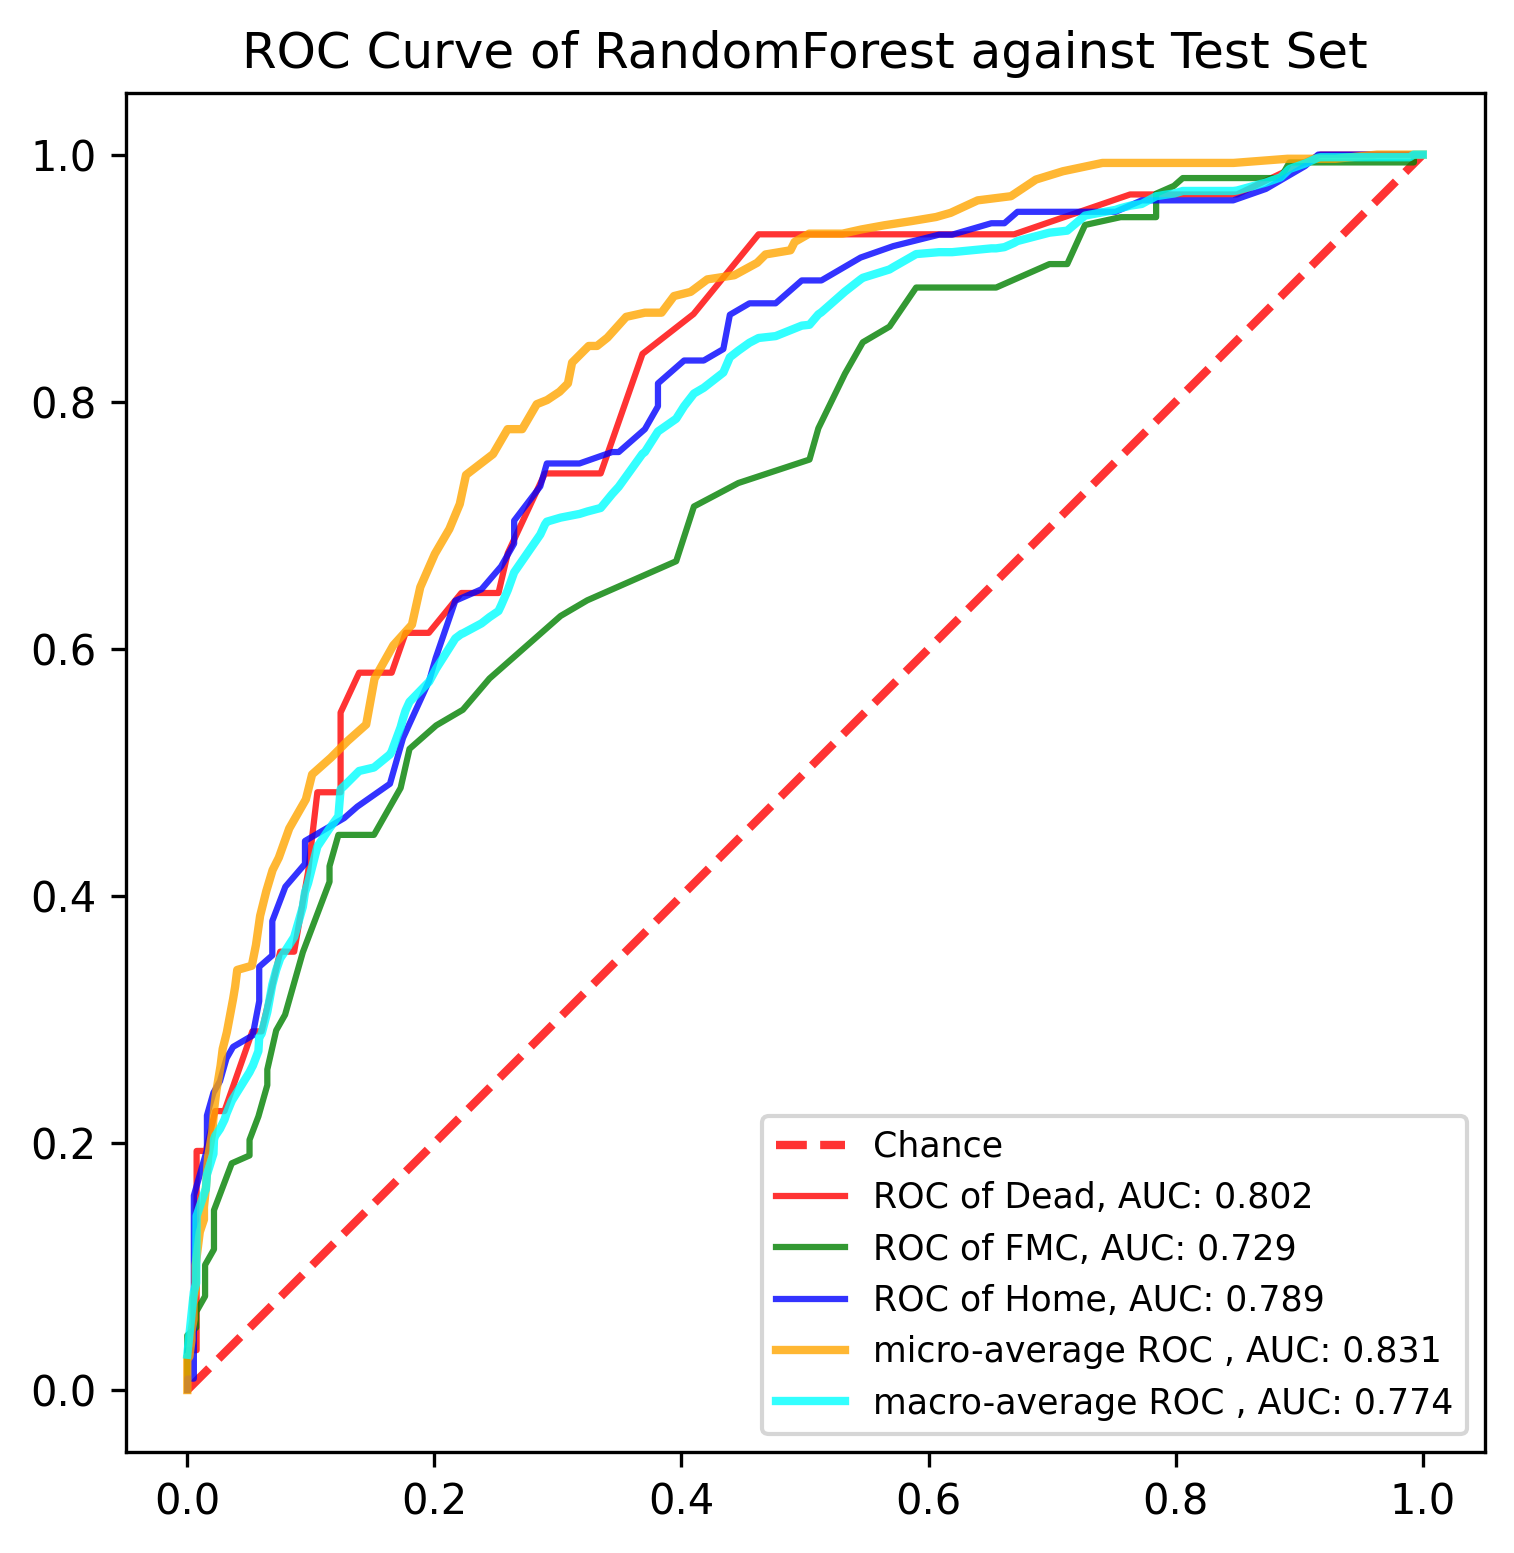

Source data for this figure (header and first rows):
, y_true, y_proba_0, y_proba_1, y_proba_2, fpr_0, fpr_1, fpr_2, tpr_0, tpr_1, tpr_2, threshold_0, threshold_1, threshold_2, fpr_micro, tpr_micro, fpr_macro, tpr_macro
0, 1, 0.07, 0.79, 0.14, 0.0, 0.0, 0.0, 0.0, 0.0, 0.0, 1.53, 1.95, 1.9, 0.0, 0.0, 0.0, 0.02861
1, 0, 0.4, 0.5, 0.1, 0.0, 0.0, 0.0, 0.03226, 0.006329, 0.009259, 0.53, 0.95, 0.9, 0.0, 0.003367, 0.005291, 0.07954
2, 0, 0.07, 0.42, 0.51, 0.007519, 0.0, 0.005291, 0.03226, 0.0443, 0.009259, 0.44, 0.88, 0.86, 0.0, 0.02694, 0.007194, 0.08654
3, 0, 0.22, 0.67, 0.11, 0.007519, 0.007194, 0.005291, 0.1613, 0.05063, 0.03704, 0.41, 0.85, 0.85, 0.001684, 0.02694, 0.007519, 0.1409
4, 0, 0.09, 0.47, 0.44, 0.007519, 0.007194, 0.005291, 0.1935, 0.06329, 0.06481, 0.4, 0.83, 0.76, 0.003367, 0.0404, 0.01439, 0.1614
5, 1, 0.0, 0.64, 0.36, 0.01504, 0.01439, 0.005291, 0.1935, 0.07595, 0.1019, 0.34, 0.81, 0.74, 0.003367, 0.04714, 0.01504, 0.1625
6, 1, 0.04, 0.51, 0.45, 0.02256, 0.01439, 0.005291, 0.2258, 0.1013, 0.1111, 0.33, 0.79, 0.73, 0.005051, 0.05724, 0.01587, 0.1744
7, 1, 0.11, 0.42, 0.47, 0.03008, 0.02158, 0.005291, 0.2258, 0.1139, 0.1296, 0.31, 0.78, 0.72, 0.005051, 0.07407, 0.02116, 0.1913
8, 1, 0.05, 0.88, 0.07, 0.05263, 0.02158, 0.005291, 0.2903, 0.1266, 0.1574, 0.3, 0.77, 0.71, 0.006734, 0.08081, 0.02158, 0.2029
9, 1, 0.14, 0.59, 0.27, 0.06015, 0.02158, 0.01587, 0.2903, 0.1456, 0.1944, 0.27, 0.76, 0.7, 0.006734, 0.08754, 0.02256, 0.2057
10, 1, 0.04, 0.44, 0.52, 0.07519, 0.03597, 0.01587, 0.3548, 0.1835, 0.2037, 0.25, 0.75, 0.69, 0.006734, 0.101, 0.02646, 0.2114
11, 1, 0.03, 0.56, 0.41, 0.08647, 0.05036, 0.01587, 0.3548, 0.1899, 0.2222, 0.24, 0.74, 0.68, 0.0101, 0.1279, 0.03008, 0.2188
12, 1, 0.15, 0.78, 0.07, 0.09774, 0.05036, 0.02116, 0.4194, 0.2025, 0.2407, 0.23, 0.73, 0.67, 0.01347, 0.138, 0.03175, 0.2238
13, 1, 0.11, 0.54, 0.35, 0.1053, 0.05755, 0.02646, 0.4839, 0.2215, 0.25, 0.22, 0.72, 0.65, 0.01347, 0.1481, 0.03597, 0.234
14, 1, 0.07, 0.55, 0.38, 0.1241, 0.06475, 0.03175, 0.4839, 0.2468, 0.2685, 0.21, 0.71, 0.64, 0.01515, 0.165, 0.03704, 0.2358
15, 1, 0.25, 0.67, 0.08, 0.1241, 0.06475, 0.03704, 0.5484, 0.2595, 0.2778, 0.2, 0.7, 0.63, 0.01684, 0.1886, 0.05036, 0.2573
16, 2, 0.07, 0.5, 0.43, 0.1391, 0.07194, 0.05291, 0.5806, 0.2911, 0.287, 0.19, 0.69, 0.61, 0.0202, 0.2088, 0.05263, 0.2619
17, 0, 0.09, 0.51, 0.4, 0.1541, 0.07914, 0.0582, 0.5806, 0.3038, 0.3148, 0.18, 0.68, 0.6, 0.02189, 0.229, 0.05291, 0.2622
18, 2, 0.04, 0.56, 0.4, 0.1654, 0.09353, 0.0582, 0.5806, 0.3544, 0.3426, 0.17, 0.66, 0.59, 0.02357, 0.2424, 0.05755, 0.2744
19, 1, 0.17, 0.53, 0.3, 0.1767, 0.1007, 0.06878, 0.6129, 0.3734, 0.3519, 0.16, 0.65, 0.58, 0.02694, 0.2626, 0.0582, 0.2856
20, 1, 0.04, 0.58, 0.38, 0.1955, 0.1151, 0.06878, 0.6129, 0.4114, 0.3704, 0.15, 0.64, 0.57, 0.02862, 0.2761, 0.06015, 0.2884
21, 2, 0.22, 0.51, 0.27, 0.2218, 0.1151, 0.06878, 0.6452, 0.4241, 0.3796, 0.14, 0.63, 0.56, 0.03199, 0.2896, 0.06475, 0.306
22, 0, 0.07, 0.75, 0.18, 0.2519, 0.1223, 0.07937, 0.6452, 0.4494, 0.4074, 0.13, 0.62, 0.55, 0.03704, 0.3165, 0.06878, 0.3281
23, 1, 0.07, 0.72, 0.21, 0.2594, 0.1511, 0.09524, 0.6774, 0.4494, 0.4259, 0.12, 0.61, 0.54, 0.03872, 0.3266, 0.07194, 0.34
24, 1, 0.04, 0.42, 0.54, 0.2895, 0.1583, 0.09524, 0.7419, 0.462, 0.4444, 0.11, 0.6, 0.53, 0.0404, 0.3401, 0.07519, 0.3494
25, 1, 0.21, 0.34, 0.45, 0.3346, 0.1727, 0.127, 0.7419, 0.4873, 0.463, 0.1, 0.59, 0.52, 0.05219, 0.3434, 0.07914, 0.3551
26, 2, 0.03, 0.64, 0.33, 0.3684, 0.1799, 0.1376, 0.8387, 0.519, 0.4722, 0.09, 0.58, 0.51, 0.05556, 0.3603, 0.07937, 0.3556
27, 1, 0.13, 0.48, 0.39, 0.4098, 0.2014, 0.164, 0.871, 0.538, 0.4907, 0.08, 0.57, 0.5, 0.05892, 0.3838, 0.08647, 0.3667
28, 1, 0.18, 0.66, 0.16, 0.4624, 0.223, 0.1746, 0.9355, 0.5506, 0.5278, 0.07, 0.56, 0.49, 0.06397, 0.404, 0.09353, 0.3912
29, 1, 0.14, 0.4, 0.46, 0.5752, 0.2446, 0.1958, 0.9355, 0.5759, 0.5741, 0.05, 0.55, 0.48, 0.06902, 0.4209, 0.09524, 0.4028
30, 1, 0.11, 0.71, 0.18, 0.6692, 0.2806, 0.2011, 0.9355, 0.6076, 0.5926, 0.04, 0.54, 0.47, 0.07407, 0.431, 0.09774, 0.4103
31, 1, 0.0, 0.94, 0.06, 0.7632, 0.3022, 0.2169, 0.9677, 0.6266, 0.6389, 0.03, 0.53, 0.46, 0.08249, 0.4545, 0.1007, 0.422
32, 1, 0.05, 0.57, 0.38, 0.8496, 0.3237, 0.2381, 0.9677, 0.6392, 0.6481, 0.02, 0.52, 0.45, 0.09596, 0.4781, 0.1053, 0.4399
33, 1, 0.06, 0.63, 0.31, 0.9173, 0.3669, 0.254, 1.0, 0.6582, 0.6667, 0.01, 0.51, 0.44, 0.101, 0.4983, 0.1151, 0.4547
34, 0, 0.14, 0.38, 0.48, 1.0, 0.3957, 0.2646, 1.0, 0.6709, 0.6852, 0.0, 0.5, 0.43, 0.1162, 0.5118, 0.1223, 0.4645
35, 0, 0.11, 0.28, 0.61, , 0.4101, 0.2646, , 0.7152, 0.7037, , 0.49, 0.42, 0.1296, 0.5253, 0.1241, 0.4863
36, 1, 0.03, 0.76, 0.21, , 0.446, 0.2857, , 0.7342, 0.7315, , 0.48, 0.41, 0.1448, 0.5387, 0.127, 0.489
37, 1, 0.3, 0.6, 0.1, , 0.5036, 0.291, , 0.7532, 0.75, , 0.47, 0.4, 0.1515, 0.5758, 0.1376, 0.4996
38, 2, 0.01, 0.35, 0.64, , 0.5108, 0.3175, , 0.7785, 0.75, , 0.46, 0.39, 0.1667, 0.6027, 0.1391, 0.5011
39, 1, 0.0, 0.91, 0.09, , 0.5324, 0.3439, , 0.8228, 0.7593, , 0.45, 0.38, 0.1818, 0.6195, 0.1511, 0.5039
40, 1, 0.14, 0.45, 0.41, , 0.5468, 0.3492, , 0.8481, 0.7593, , 0.44, 0.37, 0.1886, 0.6498, 0.1541, 0.5064
41, 0, 0.16, 0.4, 0.44, , 0.5683, 0.3704, , 0.8608, 0.7778, , 0.43, 0.36, 0.2003, 0.6768, 0.1583, 0.5098
42, 2, 0.03, 0.37, 0.6, , 0.5899, 0.381, , 0.8924, 0.7963, , 0.42, 0.35, 0.2121, 0.697, 0.164, 0.5145
43, 0, 0.11, 0.74, 0.15, , 0.6547, 0.381, , 0.8924, 0.8148, , 0.41, 0.34, 0.2205, 0.7172, 0.1654, 0.5169
44, 2, 0.02, 0.23, 0.75, , 0.6978, 0.4021, , 0.9114, 0.8333, , 0.4, 0.33, 0.2256, 0.7407, 0.1727, 0.5366
45, 2, 0.03, 0.56, 0.41, , 0.7122, 0.418, , 0.9114, 0.8333, , 0.39, 0.32, 0.2475, 0.7576, 0.1746, 0.5435
46, 1, 0.05, 0.92, 0.03, , 0.7266, 0.4339, , 0.943, 0.8426, , 0.38, 0.31, 0.2593, 0.7778, 0.1767, 0.5501
47, 2, 0.05, 0.47, 0.48, , 0.7554, 0.4392, , 0.9494, 0.8704, , 0.37, 0.3, 0.271, 0.7778, 0.1799, 0.5571
48, 1, 0.19, 0.57, 0.24, , 0.7842, 0.455, , 0.9494, 0.8796, , 0.35, 0.29, 0.2828, 0.798, 0.1955, 0.573
49, 2, 0.06, 0.56, 0.38, , 0.7842, 0.4762, , 0.9684, 0.8796, , 0.34, 0.28, 0.2912, 0.8013, 0.1958, 0.5734
50, 1, 0.03, 0.49, 0.48, , 0.7986, 0.4974, , 0.9747, 0.8981, , 0.33, 0.27, 0.3013, 0.8081, 0.2011, 0.5833
51, 2, 0.07, 0.4, 0.53, , 0.8058, 0.5132, , 0.981, 0.8981, , 0.31, 0.26, 0.3081, 0.8148, 0.2014, 0.584
52, 2, 0.01, 0.29, 0.7, , 0.8201, 0.545, , 0.981, 0.9167, , 0.3, 0.25, 0.3114, 0.8316, 0.2169, 0.6084
53, 2, 0.02, 0.52, 0.46, , 0.8633, 0.5714, , 0.981, 0.9259, , 0.29, 0.24, 0.3249, 0.8451, 0.2218, 0.612
54, 2, 0.1, 0.57, 0.33, , 0.8849, 0.6085, , 0.981, 0.9352, , 0.28, 0.23, 0.3316, 0.8451, 0.223, 0.6124
55, 1, 0.01, 0.48, 0.51, , 0.8921, 0.619, , 0.9937, 0.9352, , 0.27, 0.22, 0.3401, 0.8519, 0.2381, 0.6205
56, 2, 0.04, 0.55, 0.41, , 0.9137, 0.6508, , 0.9937, 0.9444, , 0.26, 0.21, 0.3552, 0.8687, 0.2446, 0.6256
57, 0, 0.23, 0.51, 0.26, , 0.9496, 0.6614, , 0.9937, 0.9444, , 0.24, 0.2, 0.3704, 0.8721, 0.2519, 0.6306
58, 1, 0.15, 0.67, 0.18, , 0.9712, 0.672, , 0.9937, 0.9537, , 0.19, 0.19, 0.3838, 0.8721, 0.254, 0.635
59, 1, 0.02, 0.75, 0.23, , 0.9856, 0.7143, , 0.9937, 0.9537, , 0.15, 0.18, 0.3939, 0.8855, 0.2594, 0.6475
... 831 more rows
